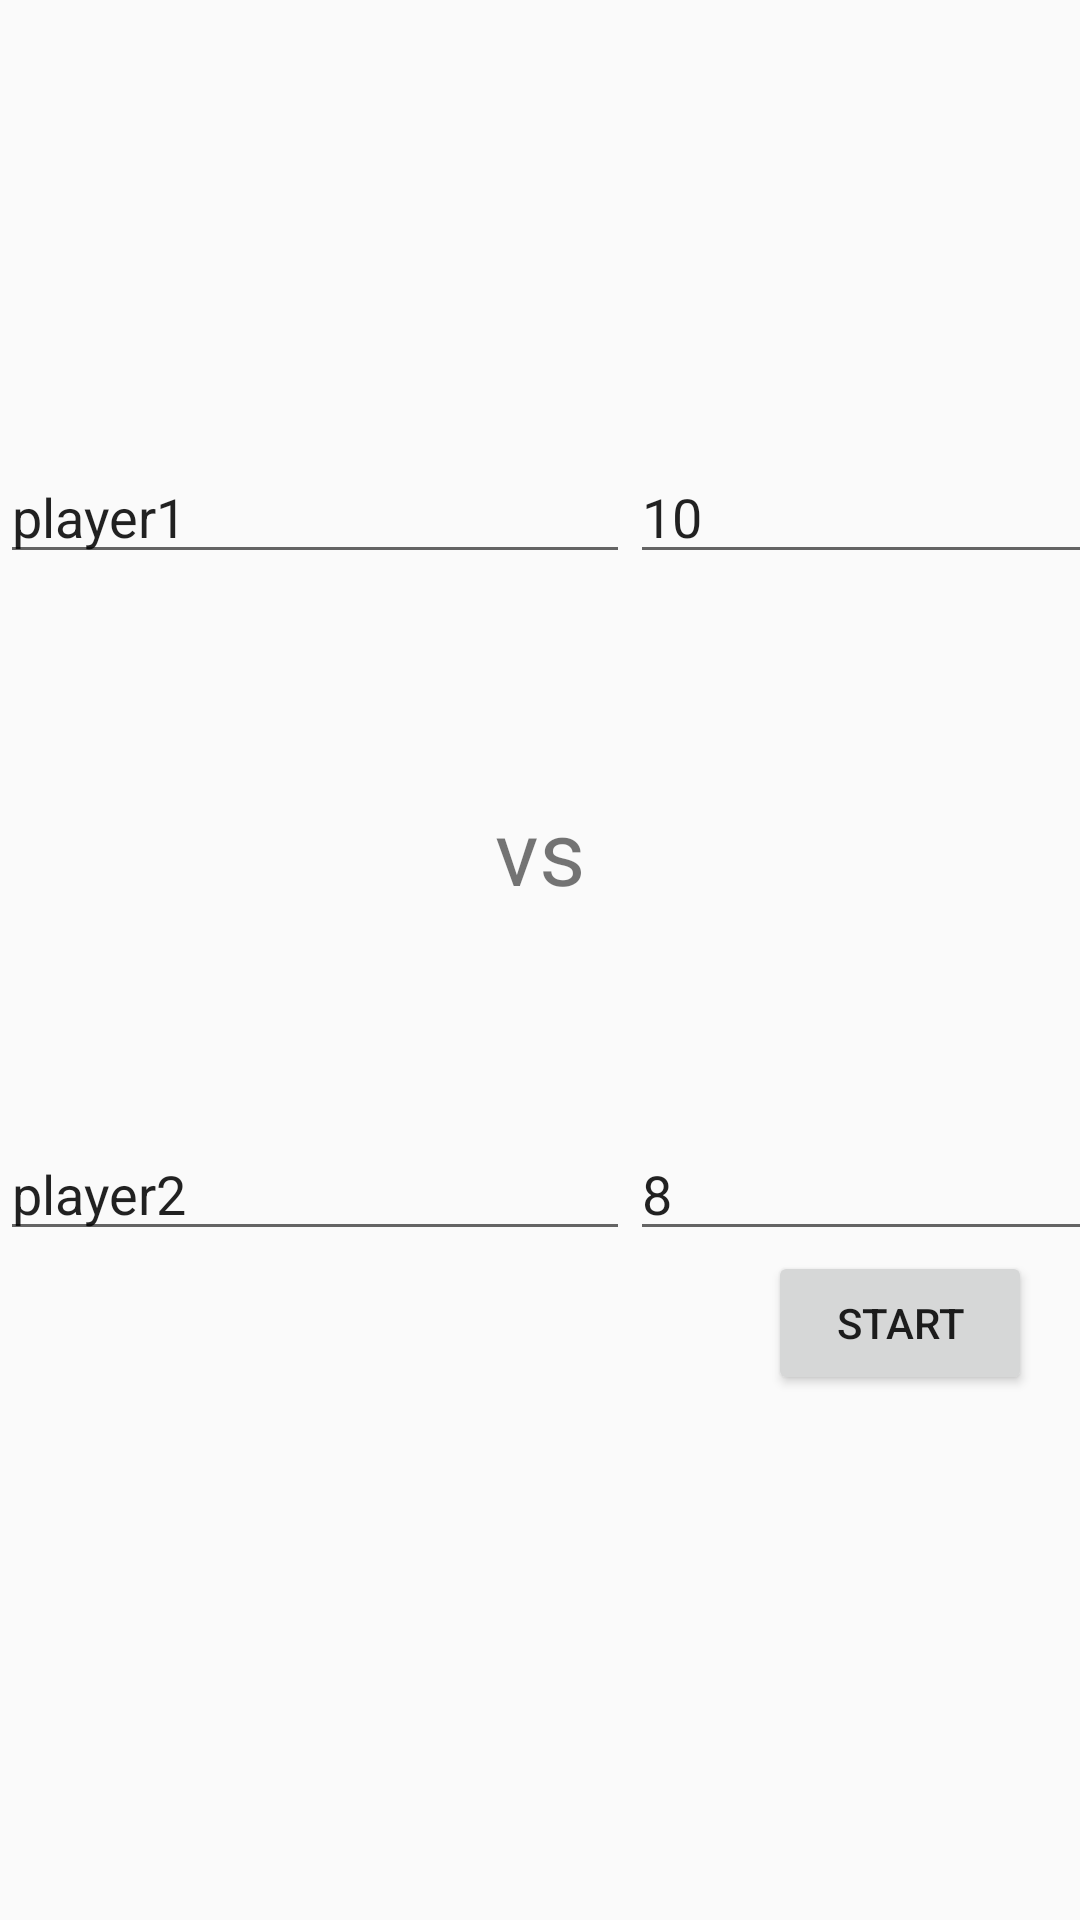

Write the Android layout XML for this screen, with the resource values it uses.
<!-- AndroidManifest.xml: application theme AppTheme -->
<!-- res/layout/activity_main.xml -->
<?xml version="1.0" encoding="utf-8"?>
<androidx.constraintlayout.widget.ConstraintLayout xmlns:android="http://schemas.android.com/apk/res/android"
    xmlns:app="http://schemas.android.com/apk/res-auto"
    xmlns:tools="http://schemas.android.com/tools"
    android:layout_width="match_parent"
    android:layout_height="match_parent"
    tools:context=".MainActivity">

    <EditText
        android:id="@+id/pl1"
        android:layout_width="wrap_content"
        android:layout_height="wrap_content"
        android:layout_marginTop="150dp"
        android:ems="10"
        android:inputType="textPersonName"
        android:text="@string/pl1"
        app:layout_constraintStart_toStartOf="parent"
        app:layout_constraintTop_toTopOf="parent" />

    <EditText
        android:id="@+id/pl2"
        android:layout_width="wrap_content"
        android:layout_height="wrap_content"
        android:ems="10"
        android:inputType="textPersonName"
        android:text="@string/pl2"
        app:layout_constraintBaseline_toBaselineOf="@+id/pl2_goal"
        app:layout_constraintEnd_toEndOf="parent"
        app:layout_constraintHorizontal_bias="0.0"
        app:layout_constraintStart_toStartOf="parent" />

    <EditText
        android:id="@+id/pl1_goal"
        android:layout_width="wrap_content"
        android:layout_height="wrap_content"
        android:layout_marginTop="150dp"
        android:ems="10"
        android:inputType="textPersonName"
        android:text="@string/pl1_goal"
        app:layout_constraintStart_toEndOf="@+id/pl1"
        app:layout_constraintTop_toTopOf="parent" />

    <EditText
        android:id="@+id/pl2_goal"
        android:layout_width="wrap_content"
        android:layout_height="wrap_content"
        android:layout_marginTop="72dp"
        android:ems="10"
        android:inputType="textPersonName"
        android:text="@string/pl2_goal"
        app:layout_constraintStart_toEndOf="@+id/pl2"
        app:layout_constraintTop_toBottomOf="@+id/vs" />

    <TextView
        android:id="@+id/vs"
        android:layout_width="wrap_content"
        android:layout_height="wrap_content"
        android:layout_marginStart="50dp"
        android:layout_marginTop="62dp"
        android:layout_marginEnd="50dp"
        android:layout_marginBottom="62dp"
        android:text="vs"
        android:textSize="30dp"
        app:layout_constraintBottom_toTopOf="@+id/pl2"
        app:layout_constraintEnd_toEndOf="parent"
        app:layout_constraintStart_toStartOf="parent"
        app:layout_constraintTop_toBottomOf="@+id/pl1" />

    <Button
        android:id="@+id/start"
        android:layout_width="wrap_content"
        android:layout_height="wrap_content"
        android:layout_marginEnd="16dp"
        android:text="@string/button_start"
        app:layout_constraintEnd_toEndOf="parent"
        app:layout_constraintTop_toBottomOf="@+id/pl2" />
</androidx.constraintlayout.widget.ConstraintLayout>
<!-- resources referenced by this layout -->
<resources>
  <string name="button_start">start</string>
  <string name="pl1">player1</string>
  <string name="pl1_goal">10</string>
  <string name="pl2">player2</string>
  <string name="pl2_goal">8</string>
  <style name="AppTheme" parent="Theme.AppCompat.Light.DarkActionBar">
          
          <item name="colorPrimary">@color/colorPrimary</item>
          <item name="colorPrimaryDark">@color/colorPrimaryDark</item>
          <item name="colorAccent">@color/colorAccent</item>
      </style>
  <color name="colorPrimary">#6200EE</color>
  <color name="colorPrimaryDark">#3700B3</color>
  <color name="colorAccent">#03DAC5</color>
</resources>
